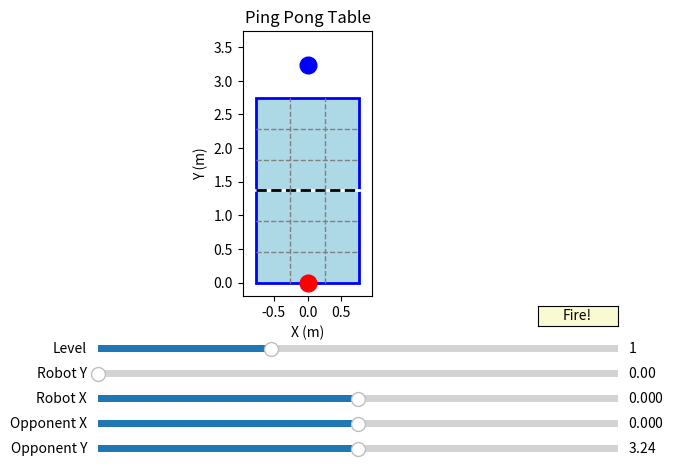

This chart was generated by the following Python code:
import matplotlib.pyplot as plt
from matplotlib.widgets import Slider, Button
import numpy as np

def cal_serve_cource(level, oppo_pos, court_size=(2.74, 1.525)):
    table_length, table_width = court_size
    params = {
        0: {"avoid": 0.0, "random": 0.1, "depth_range": [1]},
        1: {"avoid": 0.3, "random": 0.15, "depth_range": [0, 1, 2]},
        2: {"avoid": 0.7, "random": 0.2, "depth_range": [0, 1, 2]},
        3: {"avoid": 1.0, "random": 0.1, "depth_range": [0, 1, 2]},
    }
    p = params.get(level, params[1])

    # 相手コート（y: table_length/2 ～ table_length）を3x3に分割
    grid_y_start = table_length / 2
    grid_y_size = table_length / 2 / 3  # 奥行き方向のマスサイズ
    grid_x_size = table_width / 3        # 左右方向のマスサイズ

    # 相手がどのマスにいるか判定
    oppo_grid_y = int((oppo_pos[1] - grid_y_start) / grid_y_size)  # 奥行き: 0(手前), 1(中), 2(奥)
    oppo_grid_x = int((oppo_pos[0] + table_width / 2) / grid_x_size)  # 左右: 0(左), 1(中), 2(右)
    oppo_grid_y = np.clip(oppo_grid_y, 0, 2)
    oppo_grid_x = np.clip(oppo_grid_x, 0, 2)

    # === 左右方向（x軸）の選択 ===
    if np.random.rand() < p["avoid"]:
        # 相手を避ける：相手がいないマスから選択
        candidates_x = [j for j in range(3) if j != oppo_grid_x]
        chosen_grid_x = np.random.choice(candidates_x)
    else:
        # 相手を狙う：相手がいるマスを選択
        chosen_grid_x = oppo_grid_x

    # === 奥行き方向（y軸）の選択 ===
    if np.random.rand() < p["avoid"]:
        # 相手を避ける：相手がいない奥行きから選択
        candidates_y = [i for i in p["depth_range"] if i != oppo_grid_y]
        if len(candidates_y) > 0:
            chosen_grid_y = np.random.choice(candidates_y)
        else:
            # depth_rangeに相手以外の選択肢がない場合は相手の位置を選ぶ
            chosen_grid_y = oppo_grid_y
    else:
        # 相手を狙う：相手がいる奥行きを選択（depth_range内に限る）
        if oppo_grid_y in p["depth_range"]:
            chosen_grid_y = oppo_grid_y
        else:
            # 相手の奥行きがdepth_rangeにない場合はランダム
            chosen_grid_y = np.random.choice(p["depth_range"])

    # === 合体：選択されたマスの中心座標 ===
    center_x = -table_width / 2 + (chosen_grid_x + 0.5) * grid_x_size
    center_y = grid_y_start + (chosen_grid_y + 0.5) * grid_y_size

    # randomパラメータに応じてランダムなずれを追加
    offset_x = np.random.uniform(-p["random"] * grid_x_size, p["random"] * grid_x_size)
    offset_y = np.random.uniform(-p["random"] * grid_y_size, p["random"] * grid_y_size)

    target_x = np.clip(center_x + offset_x, -table_width / 2 + 0.05, table_width / 2 - 0.05)
    target_y = np.clip(center_y + offset_y, grid_y_start + 0.05, table_length - 0.05)

    return target_x, target_y

table_length = 2.74
table_width = 1.525
fig, ax = plt.subplots(figsize=(8, 5))
plt.subplots_adjust(bottom=0.35)

# 卓球台枠（x: -width/2 ～ width/2, y: 0 ～ length）
rect = plt.Rectangle((-table_width / 2, 0), table_width, table_length, linewidth=2, edgecolor='blue', facecolor='lightblue')
ax.add_patch(rect)

# センターライン・ネット
ax.plot([-table_width / 2, table_width / 2], [table_length / 2, table_length / 2], color='white', linewidth=2)
ax.plot([-table_width / 2, table_width / 2], [table_length / 2, table_length / 2], color='black', linestyle='--', linewidth=2)

# 9分割線
for side in [0, table_length / 2]:
    for i in range(1, 3):
        y = side + (table_length / 2) * i / 3
        ax.plot([-table_width / 2, table_width / 2], [y, y], color='gray', linestyle='--', linewidth=1)
    for i in range(1, 3):
        x = -table_width / 2 + table_width * i / 3
        ax.plot([x, x], [side, side + table_length / 2], color='gray', linestyle='--', linewidth=1)

ax.set_xlim(-table_width / 2 - 0.2, table_width / 2 + 0.2)
ax.set_ylim(-0.2, table_length + 1.0)
ax.set_aspect('equal')
ax.set_title('Ping Pong Table')
ax.set_xlabel('X (m)')
ax.set_ylabel('Y (m)')

# ロボット・相手初期位置
robo_pos = (0, 0)
oppo_pos = (0, table_length + 0.5)

robo_plot, = ax.plot(robo_pos[0], robo_pos[1], 'ro', markersize=12, label='Robot')
oppo_plot, = ax.plot(oppo_pos[0], oppo_pos[1], 'bo', markersize=12, label='Opponent')
serve_line, = ax.plot([], [], 'g--', linewidth=2, label='Serve Trajectory')
target_plot, = ax.plot([], [], 'gx', markersize=10, label='Target Point')

axcolor = 'lightgoldenrodyellow'
ax_robo_x = plt.axes([0.25, 0.13, 0.65, 0.03], facecolor=axcolor)
ax_robo_y = plt.axes([0.25, 0.18, 0.65, 0.03], facecolor=axcolor)
slider_robo_x = Slider(ax_robo_x, 'Robot X', -table_width / 2, table_width / 2, valinit=robo_pos[0])
slider_robo_y = Slider(ax_robo_y, 'Robot Y', 0, table_length, valinit=robo_pos[1])
ax_oppo_x = plt.axes([0.25, 0.08, 0.65, 0.03], facecolor=axcolor)
ax_oppo_y = plt.axes([0.25, 0.03, 0.65, 0.03], facecolor=axcolor)
slider_oppo_x = Slider(ax_oppo_x, 'Opponent X', -table_width / 2, table_width / 2, valinit=oppo_pos[0])
slider_oppo_y = Slider(ax_oppo_y, 'Opponent Y', table_length, table_length + 1.0, valinit=oppo_pos[1])
slider_level = Slider(plt.axes([0.25, 0.23, 0.65, 0.03], facecolor=axcolor), 'Level', 0, 3, valinit=1, valstep=1)

ax_fire = plt.axes([0.8, 0.29, 0.1, 0.04])
btn_fire = Button(ax_fire, 'Fire!', color=axcolor, hovercolor='0.975')

def update(val):
    robo_plot.set_data([slider_robo_x.val], [slider_robo_y.val])
    oppo_plot.set_data([slider_oppo_x.val], [slider_oppo_y.val])
    fig.canvas.draw_idle()

def fire(event):
    robo_x = slider_robo_x.val
    robo_y = slider_robo_y.val
    oppo_x = slider_oppo_x.val
    oppo_y = slider_oppo_y.val
    target_x, target_y = cal_serve_cource(level=slider_level.val, oppo_pos=(oppo_x, oppo_y), court_size=(table_length, table_width))
    ext_x = target_x + (target_x - robo_x) * 0.5
    ext_y = target_y + (target_y - robo_y) * 0.5
    serve_line.set_data([robo_x, ext_x], [robo_y, ext_y])
    target_plot.set_data([target_x], [target_y])
    fig.canvas.draw_idle()

btn_fire.on_clicked(fire)
slider_robo_x.on_changed(update)
slider_robo_y.on_changed(update)
slider_oppo_x.on_changed(update)
slider_oppo_y.on_changed(update)

plt.show()